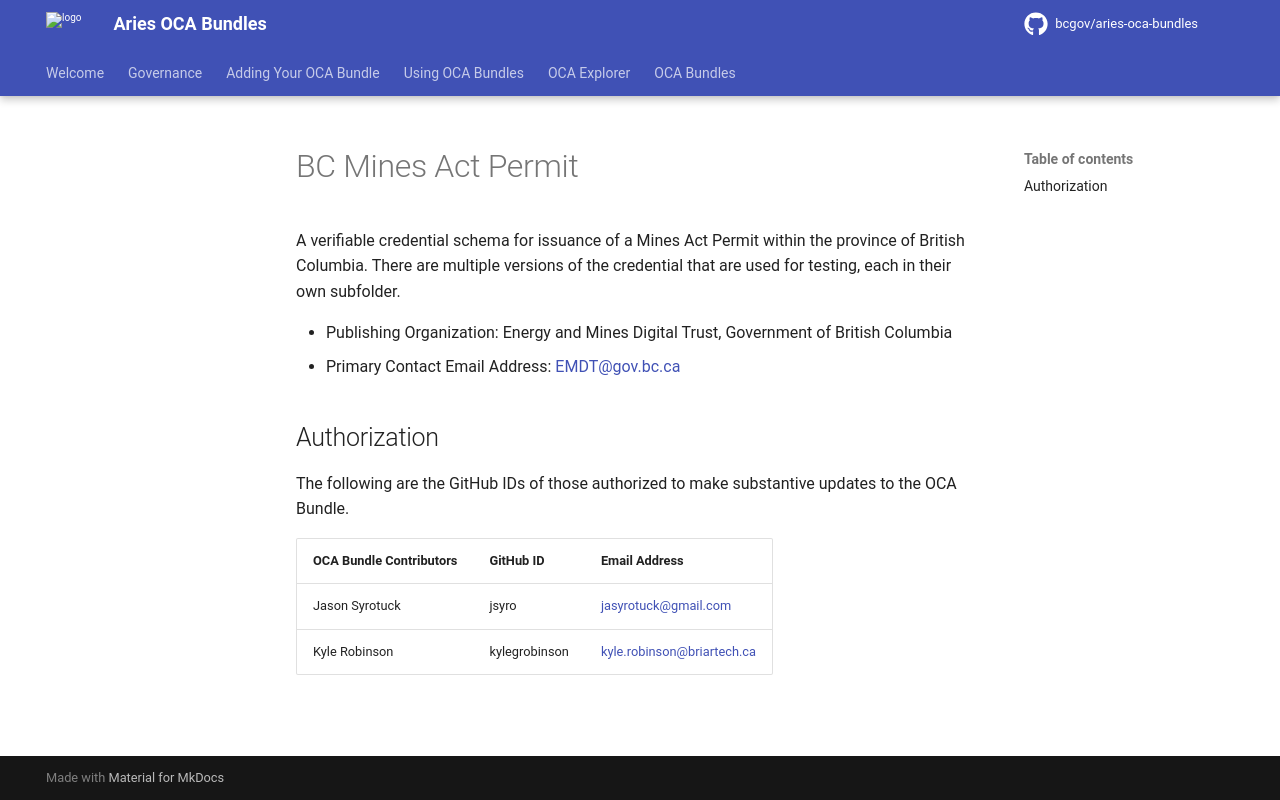

repository: bcgov/aries-oca-bundles · page: OCABundles/schema/bcgov-digital-trust/MDS/mines-act-permit/index.html · generator: mkdocs

# BC Mines Act Permit

A verifiable credential schema for issuance of a Mines Act Permit within the province of British Columbia.
There are multiple versions of the credential that are used for testing, each in their own subfolder.

- Publishing Organization: Energy and Mines Digital Trust, Government of British Columbia
- Primary Contact Email Address: EMDT@gov.bc.ca 

## Authorization

The following are the GitHub IDs of those authorized to make substantive updates to the OCA Bundle.

| OCA Bundle Contributors | GitHub ID  | Email Address            |
| ----------------------- | ---------- | ------------------------ |
| Jason Syrotuck          | jsyro   | jasyrotuck@gmail.com |
| Kyle Robinson           | kylegrobinson     |  kyle.robinson@briartech.ca    |
